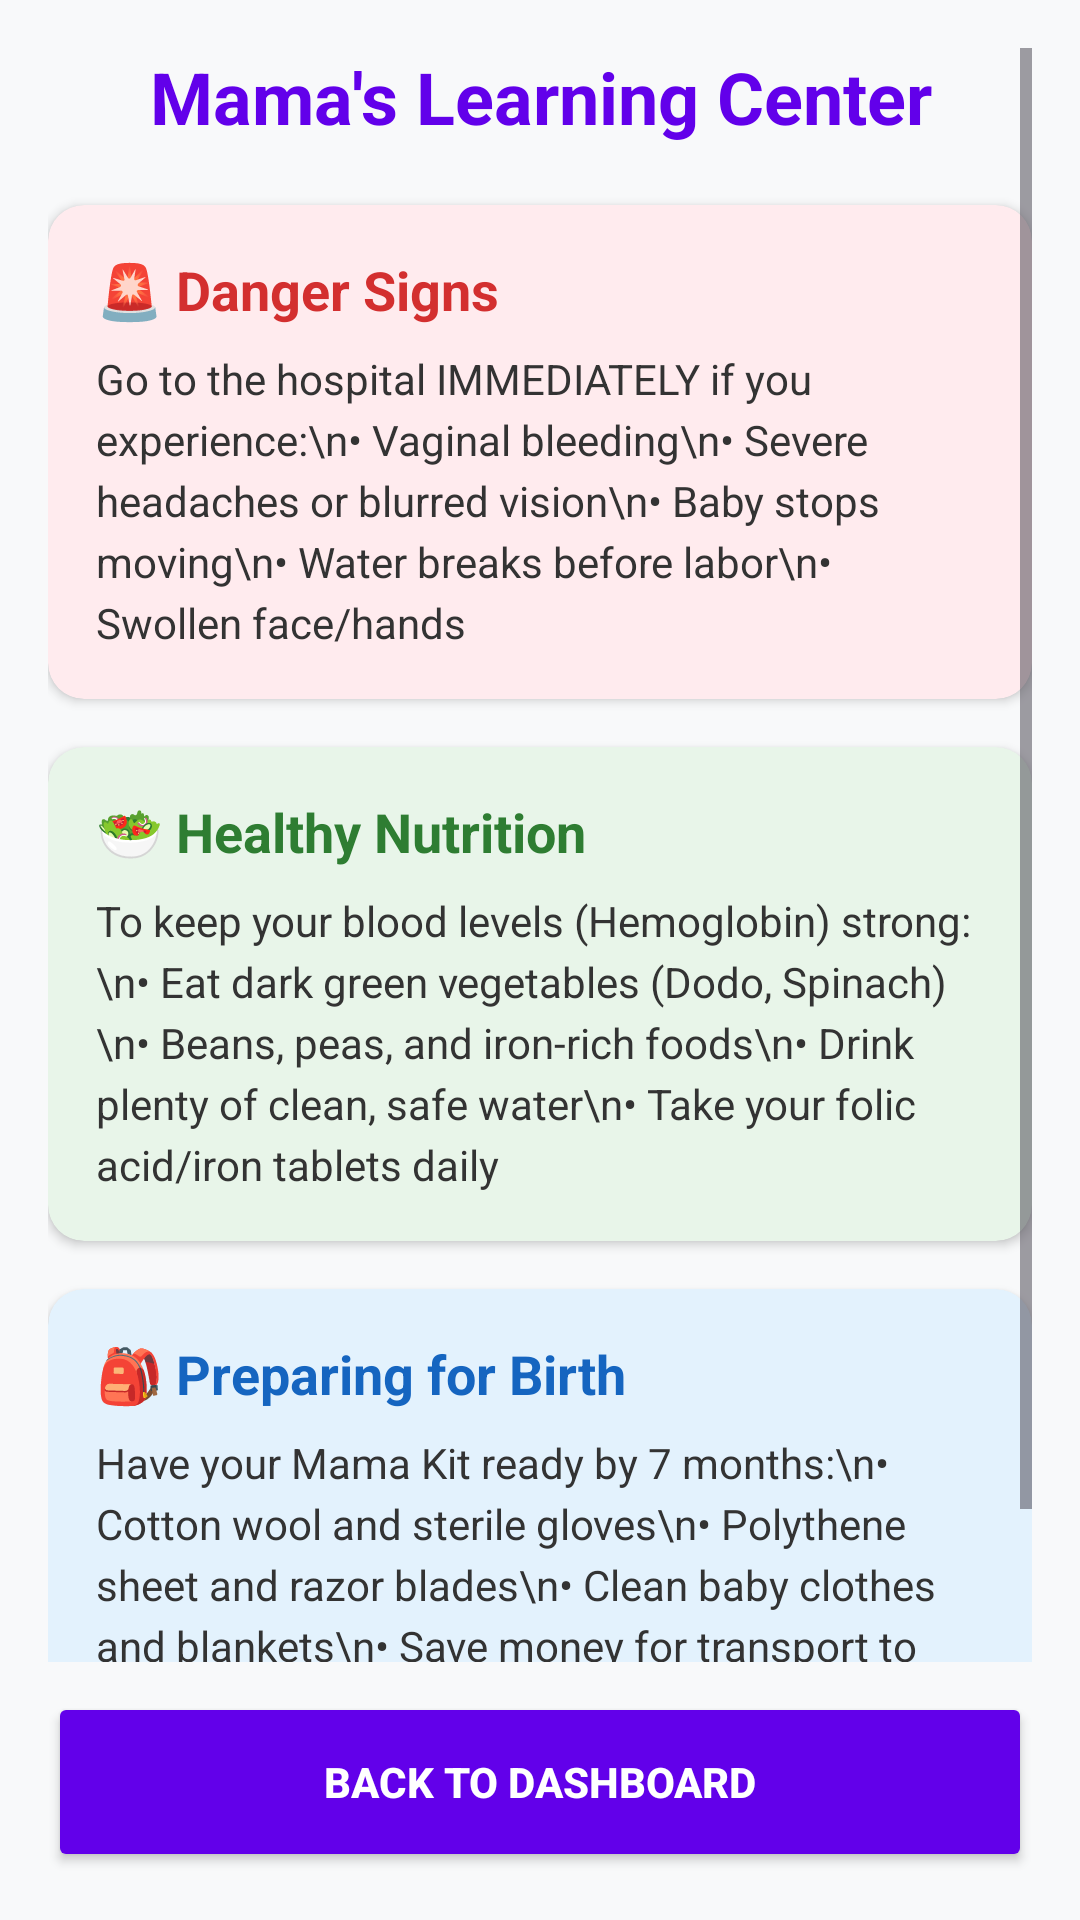

Write the Android layout XML for this screen, with the resource values it uses.
<!-- AndroidManifest.xml: application theme Theme.MbararaMamaCheckAI -->
<!-- res/layout/activity_learn.xml -->
<?xml version="1.0" encoding="utf-8"?>
<LinearLayout xmlns:android="http://schemas.android.com/apk/res/android"
    xmlns:app="http://schemas.android.com/apk/res-auto"
    android:layout_width="match_parent"
    android:layout_height="match_parent"
    android:orientation="vertical"
    android:background="#F8F9FA"
    android:padding="16dp">

    
    <ScrollView
        android:layout_width="match_parent"
        android:layout_height="0dp"
        android:layout_weight="1">

        <LinearLayout
            android:layout_width="match_parent"
            android:layout_height="wrap_content"
            android:orientation="vertical">

            <TextView
                android:layout_width="match_parent"
                android:layout_height="wrap_content"
                android:text="Mama's Learning Center"
                android:textColor="#6200EA"
                android:textSize="24sp"
                android:textStyle="bold"
                android:gravity="center"
                android:layout_marginBottom="20dp"/>

            
            <androidx.cardview.widget.CardView
                android:layout_width="match_parent"
                android:layout_height="wrap_content"
                android:layout_marginBottom="16dp"
                app:cardBackgroundColor="#FFEBEE"
                app:cardCornerRadius="12dp"
                app:cardElevation="2dp">
                <LinearLayout android:padding="16dp" android:orientation="vertical" android:layout_width="match_parent" android:layout_height="wrap_content">
                    <TextView android:text="🚨 Danger Signs" android:textSize="18sp" android:textStyle="bold" android:textColor="#D32F2F" android:layout_width="wrap_content" android:layout_height="wrap_content"/>
                    <TextView android:text="Go to the hospital IMMEDIATELY if you experience:\n• Vaginal bleeding\n• Severe headaches or blurred vision\n• Baby stops moving\n• Water breaks before labor\n• Swollen face/hands" android:textSize="14sp" android:textColor="#333333" android:layout_marginTop="8dp" android:lineSpacingExtra="4dp" android:layout_width="wrap_content" android:layout_height="wrap_content"/>
                </LinearLayout>
            </androidx.cardview.widget.CardView>

            
            <androidx.cardview.widget.CardView
                android:layout_width="match_parent"
                android:layout_height="wrap_content"
                android:layout_marginBottom="16dp"
                app:cardBackgroundColor="#E8F5E9"
                app:cardCornerRadius="12dp"
                app:cardElevation="2dp">
                <LinearLayout android:padding="16dp" android:orientation="vertical" android:layout_width="match_parent" android:layout_height="wrap_content">
                    <TextView android:text="🥗 Healthy Nutrition" android:textSize="18sp" android:textStyle="bold" android:textColor="#2E7D32" android:layout_width="wrap_content" android:layout_height="wrap_content"/>
                    <TextView android:text="To keep your blood levels (Hemoglobin) strong:\n• Eat dark green vegetables (Dodo, Spinach)\n• Beans, peas, and iron-rich foods\n• Drink plenty of clean, safe water\n• Take your folic acid/iron tablets daily" android:textSize="14sp" android:textColor="#333333" android:layout_marginTop="8dp" android:lineSpacingExtra="4dp" android:layout_width="wrap_content" android:layout_height="wrap_content"/>
                </LinearLayout>
            </androidx.cardview.widget.CardView>

            
            <androidx.cardview.widget.CardView
                android:layout_width="match_parent"
                android:layout_height="wrap_content"
                android:layout_marginBottom="16dp"
                app:cardBackgroundColor="#E3F2FD"
                app:cardCornerRadius="12dp"
                app:cardElevation="2dp">
                <LinearLayout android:padding="16dp" android:orientation="vertical" android:layout_width="match_parent" android:layout_height="wrap_content">
                    <TextView android:text="🎒 Preparing for Birth" android:textSize="18sp" android:textStyle="bold" android:textColor="#1565C0" android:layout_width="wrap_content" android:layout_height="wrap_content"/>
                    <TextView android:text="Have your Mama Kit ready by 7 months:\n• Cotton wool and sterile gloves\n• Polythene sheet and razor blades\n• Clean baby clothes and blankets\n• Save money for transport to the clinic" android:textSize="14sp" android:textColor="#333333" android:layout_marginTop="8dp" android:lineSpacingExtra="4dp" android:layout_width="wrap_content" android:layout_height="wrap_content"/>
                </LinearLayout>
            </androidx.cardview.widget.CardView>

        </LinearLayout>
    </ScrollView>

    
    <Button
        android:id="@+id/btnCloseLearn"
        android:layout_width="match_parent"
        android:layout_height="60dp"
        android:layout_marginTop="10dp"
        android:text="BACK TO DASHBOARD"
        android:backgroundTint="#6200EA"
        android:textColor="#FFFFFF"
        android:textStyle="bold" />

</LinearLayout>
<!-- resources referenced by this layout -->
<resources>
  <style name="Theme.MbararaMamaCheckAI" parent="Base.Theme.MbararaMamaCheckAI" />
  <style name="Base.Theme.MbararaMamaCheckAI" parent="Theme.Material3.DayNight.NoActionBar">
          
          
      </style>
</resources>
